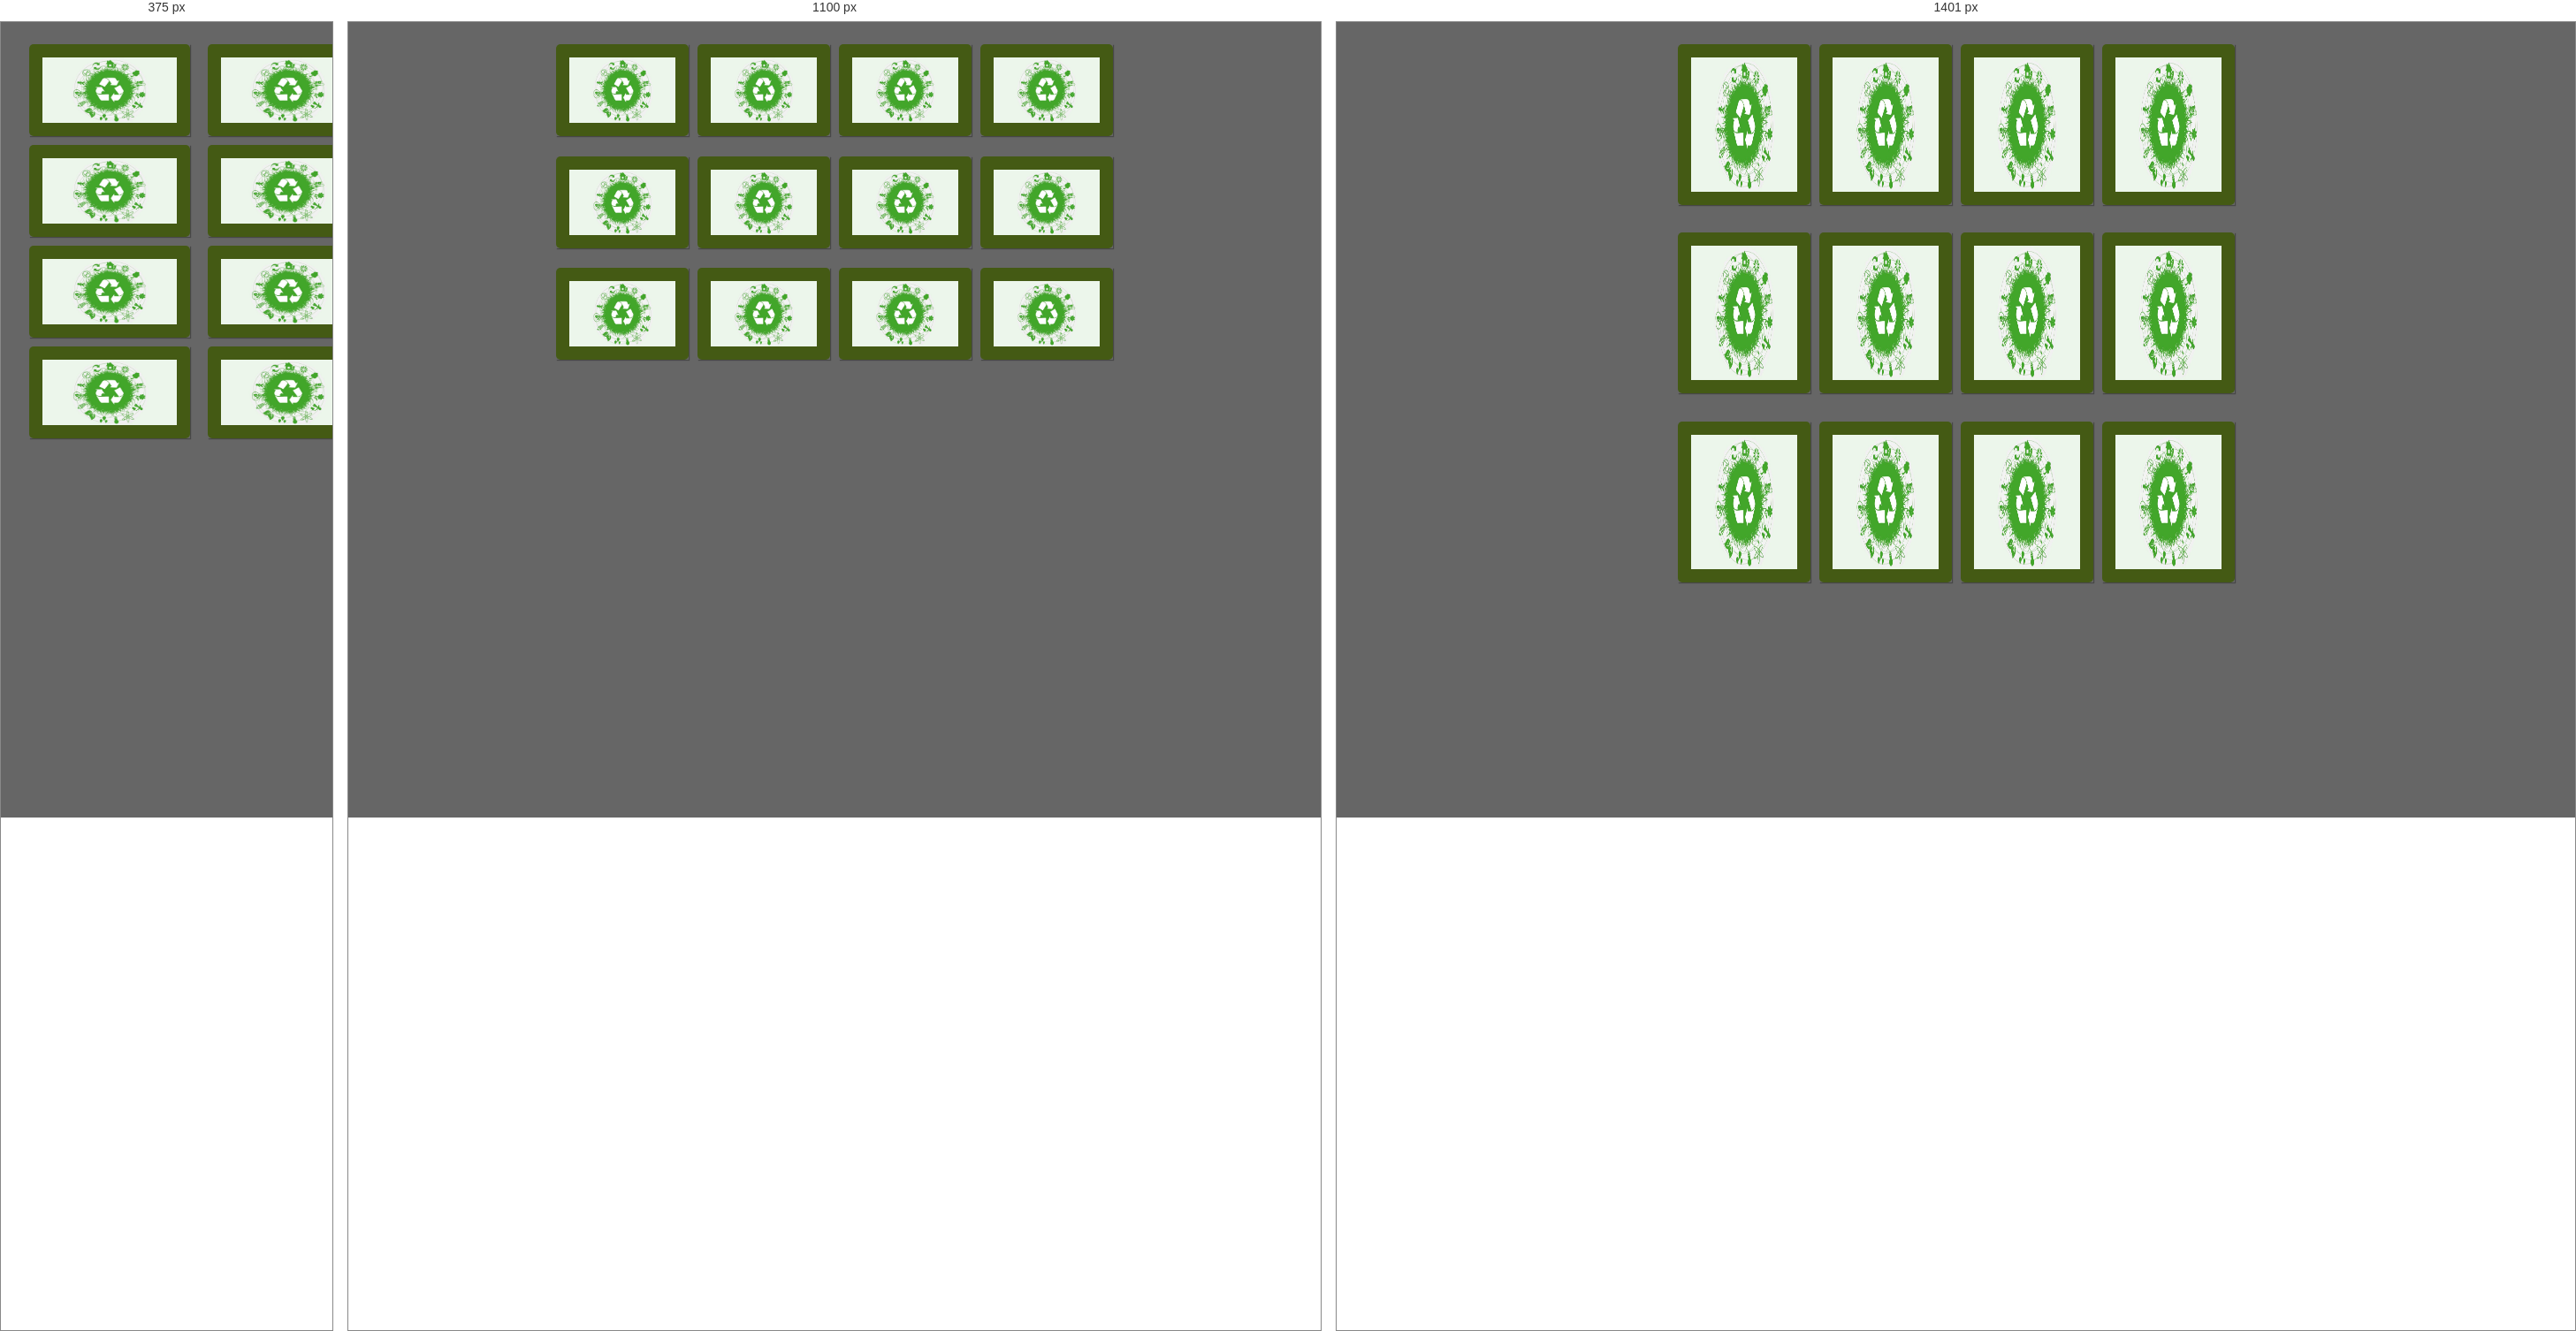
Rendered at 375 px, 1100 px and 1401 px, left to right.

<!-- file: index.html -->
<!DOCTYPE html>
<html lang="en">

<head>
    <meta charset="UTF-8">
    <meta http-equiv="X-UA-Compatible" content="IE=edge">
    <meta name="viewport" content="width=device-width, initial-scale=1.0">
    <link rel="stylesheet" href="style.css">
    <title>Jogo da Memória</title>
</head>

<body>
    <main class="memory-game">
        <div class="card" data-card="metal">
            <img class="card-front" src="./img/iconmetal.png" alt="Face da carta">
            <img class="card-back" src="./img/fundoreciclagem.png" alt="Verso da carta">
        </div>
        <div class="card" data-card="metal">
            <img class="card-front" src="./img/metal.png" alt="Face da carta">
            <img class="card-back" src="./img/fundoreciclagem.png" alt="Verso da carta">
        </div>
        <div class="card" data-card="naoreciclavel">
            <img class="card-front" src="./img/iconnaoreciclavel.png" alt="Face da carta">
            <img class="card-back" src="./img/fundoreciclagem.png" alt="Verso da carta">
        </div>
        <div class="card" data-card="naoreciclavel">
            <img class="card-front" src="./img/naoreciclavel.png" alt="Face da carta">
            <img class="card-back" src="./img/fundoreciclagem.png" alt="Verso da carta">
        </div>
        <div class="card" data-card="organico">
            <img class="card-front" src="./img/iconorganico.png" alt="Face da carta">
            <img class="card-back" src="./img/fundoreciclagem.png" alt="Verso da carta">
        </div>
        <div class="card" data-card="organico">
            <img class="card-front" src="./img/organico.png" alt="Face da carta">
            <img class="card-back" src="./img/fundoreciclagem.png" alt="Verso da carta">
        </div>
        <div class="card" data-card="papel">
            <img class="card-front" src="./img/iconpapel.png" alt="Face da carta">
            <img class="card-back" src="./img/fundoreciclagem.png" alt="Verso da carta">
        </div>
        <div class="card" data-card="papel">
            <img class="card-front" src="./img/papel.png" alt="Face da carta">
            <img class="card-back" src="./img/fundoreciclagem.png" alt="Verso da carta">
        </div>
        <div class="card" data-card="plastico">
            <img class="card-front" src="./img/iconplastico.png" alt="Face da carta">
            <img class="card-back" src="./img/fundoreciclagem.png" alt="Verso da carta">
        </div>
        <div class="card" data-card="plastico">
            <img class="card-front" src="./img/plastico.png" alt="Face da carta">
            <img class="card-back" src="./img/fundoreciclagem.png" alt="Verso da carta">
        </div>
        <div class="card" data-card="vidro">
            <img class="card-front" src="./img/iconvidro.png" alt="Face da carta">
            <img class="card-back" src="./img/fundoreciclagem.png" alt="Verso da carta">
        </div>
        <div class="card" data-card="vidro">
            <img class="card-front" src="./img/vidro.png" alt="Face da carta">
            <img class="card-back" src="./img/fundoreciclagem.png" alt="Verso da carta">

    </main>
    <script src="./script.js"></script>
</body>

</html>

/* @media block from style.css */
@media only screen and (min-width:300px) and (max-width:800px) {

    header {
        height: 100vh;
        width: 100vw;
    }

    main {
        height: 100vh;
        width: 100vw;
        justify-content: center;
        align-items: center;
        padding: 0;
    }

    .card {
        height: calc(30% - 10px);
        width: calc(30% - 10px);
        margin: 5px;
        margin-left: 15px;
    }

}

/* @media block from style.css */
@media only screen and (min-width:801px) {
    header {
        width: 800px;
        margin: auto;
        border-radius: 10px;
        margin-top: 20px;
    }

}

/* @media block from style.css */
@media only screen and (min-width:1400px) {
    body {
        flex-direction: row;
    }

    header {
        height: 60vh;
        width: 50vw;
        margin-top: 60px;
        margin-left: 40px;
    }

    main {
        height: 100vh;
        width: 50vw;
        margin-top: 40px;
    }
}